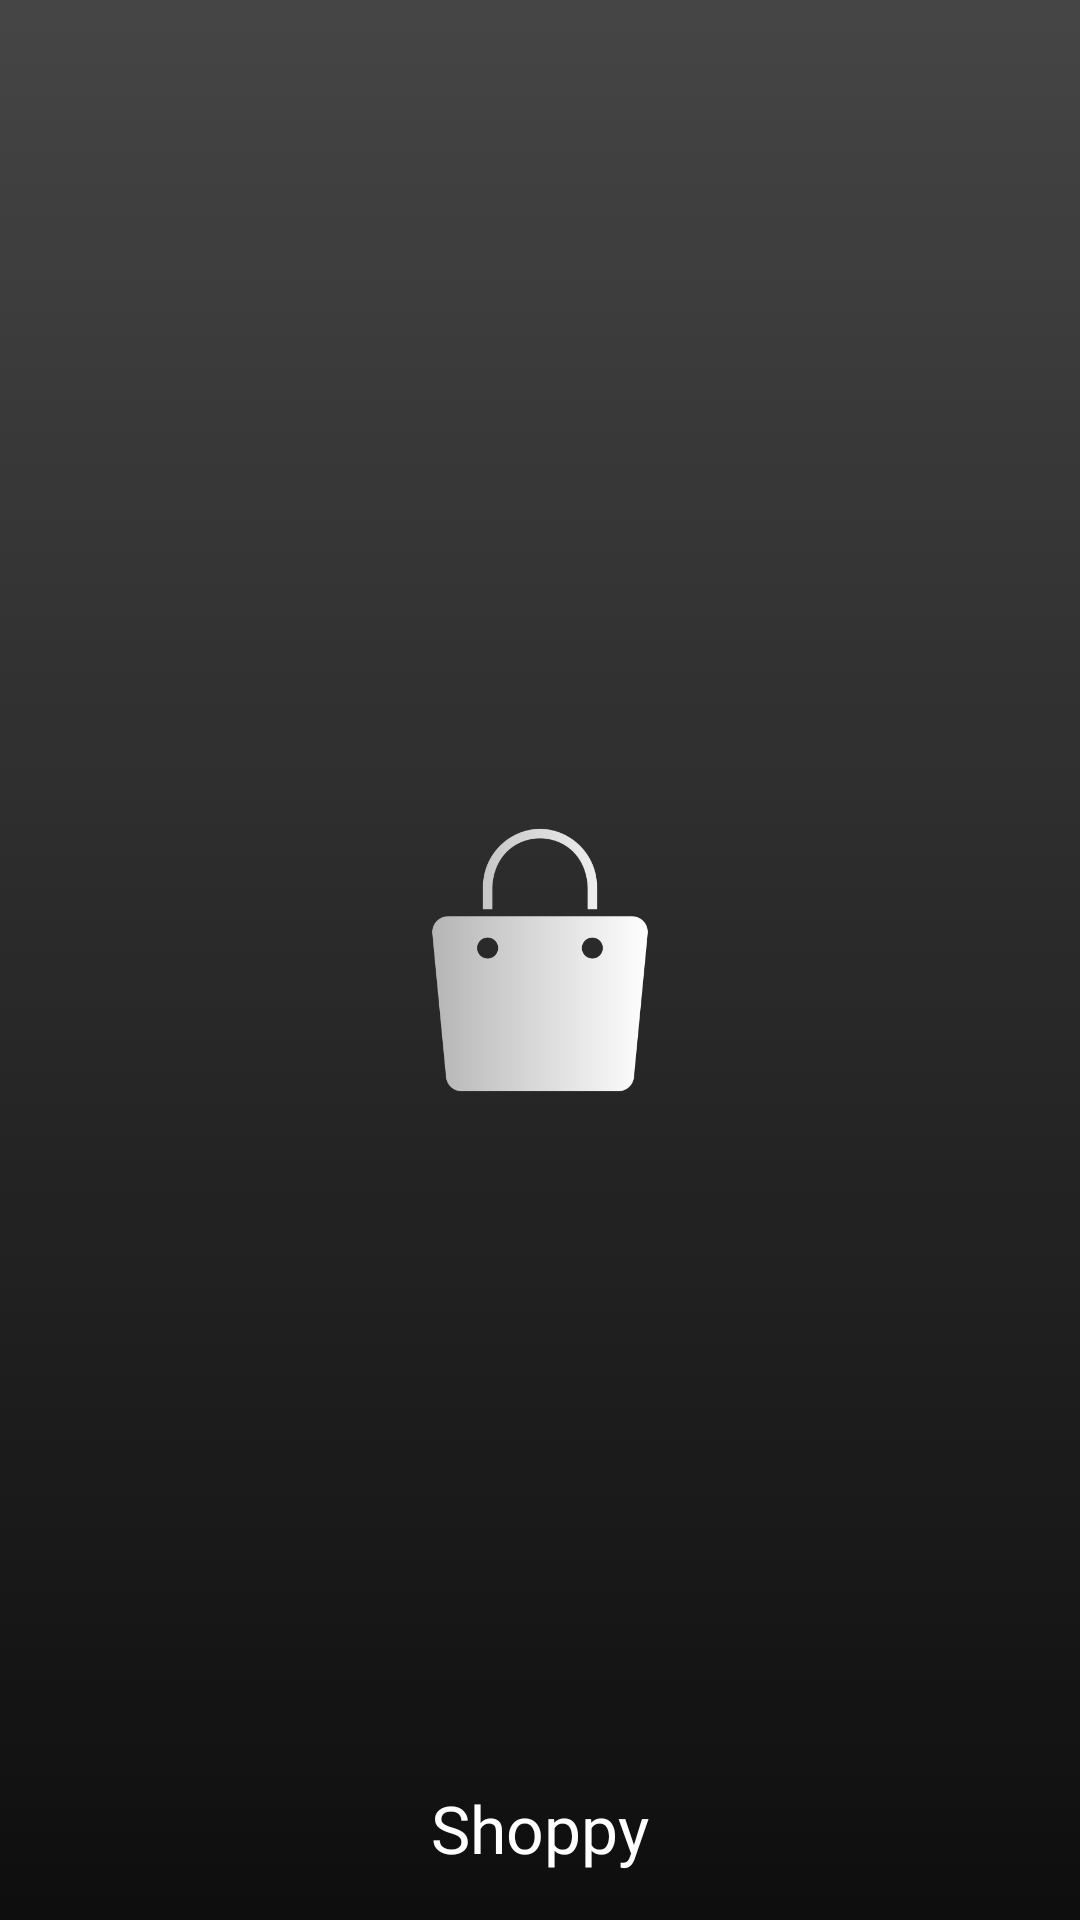

This screen was rendered from an Android layout file. Write that file and the resources it references.
<!-- AndroidManifest.xml: application theme Theme.Shoppy -->
<!-- res/layout/fragment_splash.xml -->
<?xml version="1.0" encoding="utf-8"?>
<FrameLayout xmlns:android="http://schemas.android.com/apk/res/android"
    xmlns:tools="http://schemas.android.com/tools"
    android:layout_width="match_parent"
    android:layout_height="match_parent"
    android:background="@drawable/gradient_bg_black"
    tools:context=".view.auth.SplashFragment">

    <ImageView
        android:layout_width="100dp"
        android:layout_height="100dp"
        android:layout_gravity="center"
        android:src="@drawable/logo2" />

    <TextView
        android:layout_width="wrap_content"
        android:layout_height="wrap_content"
        android:layout_gravity="center|bottom"
        android:layout_marginBottom="16dp"
        android:fontFamily="@font/lato_bold"
        android:text="Shoppy"
        android:textColor="@color/white"
        android:textSize="22sp" />

</FrameLayout>
<!-- resources referenced by this layout -->
<resources>
  <color name="white">#FFFFFFFF</color>
  <!-- drawable gradient_bg_black (drawable) -->
  <?xml version="1.0" encoding="utf-8"?>
  <selector xmlns:android="http://schemas.android.com/apk/res/android">
      <item>
          <shape>
              <gradient
                  android:angle="90"
                  android:startColor="#0E0E0E"
                  android:endColor="@color/s_black"
                  android:type="linear" />
          </shape>
      </item>
  </selector>
  <!-- drawable logo2: png bitmap (drawable, 14049 bytes) -->
  <style name="Theme.Shoppy" parent="Base.Theme.Shoppy" />
  <color name="s_black">#454545</color>
  <style name="Base.Theme.Shoppy" parent="Theme.Material3.Light.NoActionBar">
          
          <item name="colorPrimary">@color/s_black</item>
          <item name="android:statusBarColor">@color/s_black</item>
  
      </style>
</resources>
